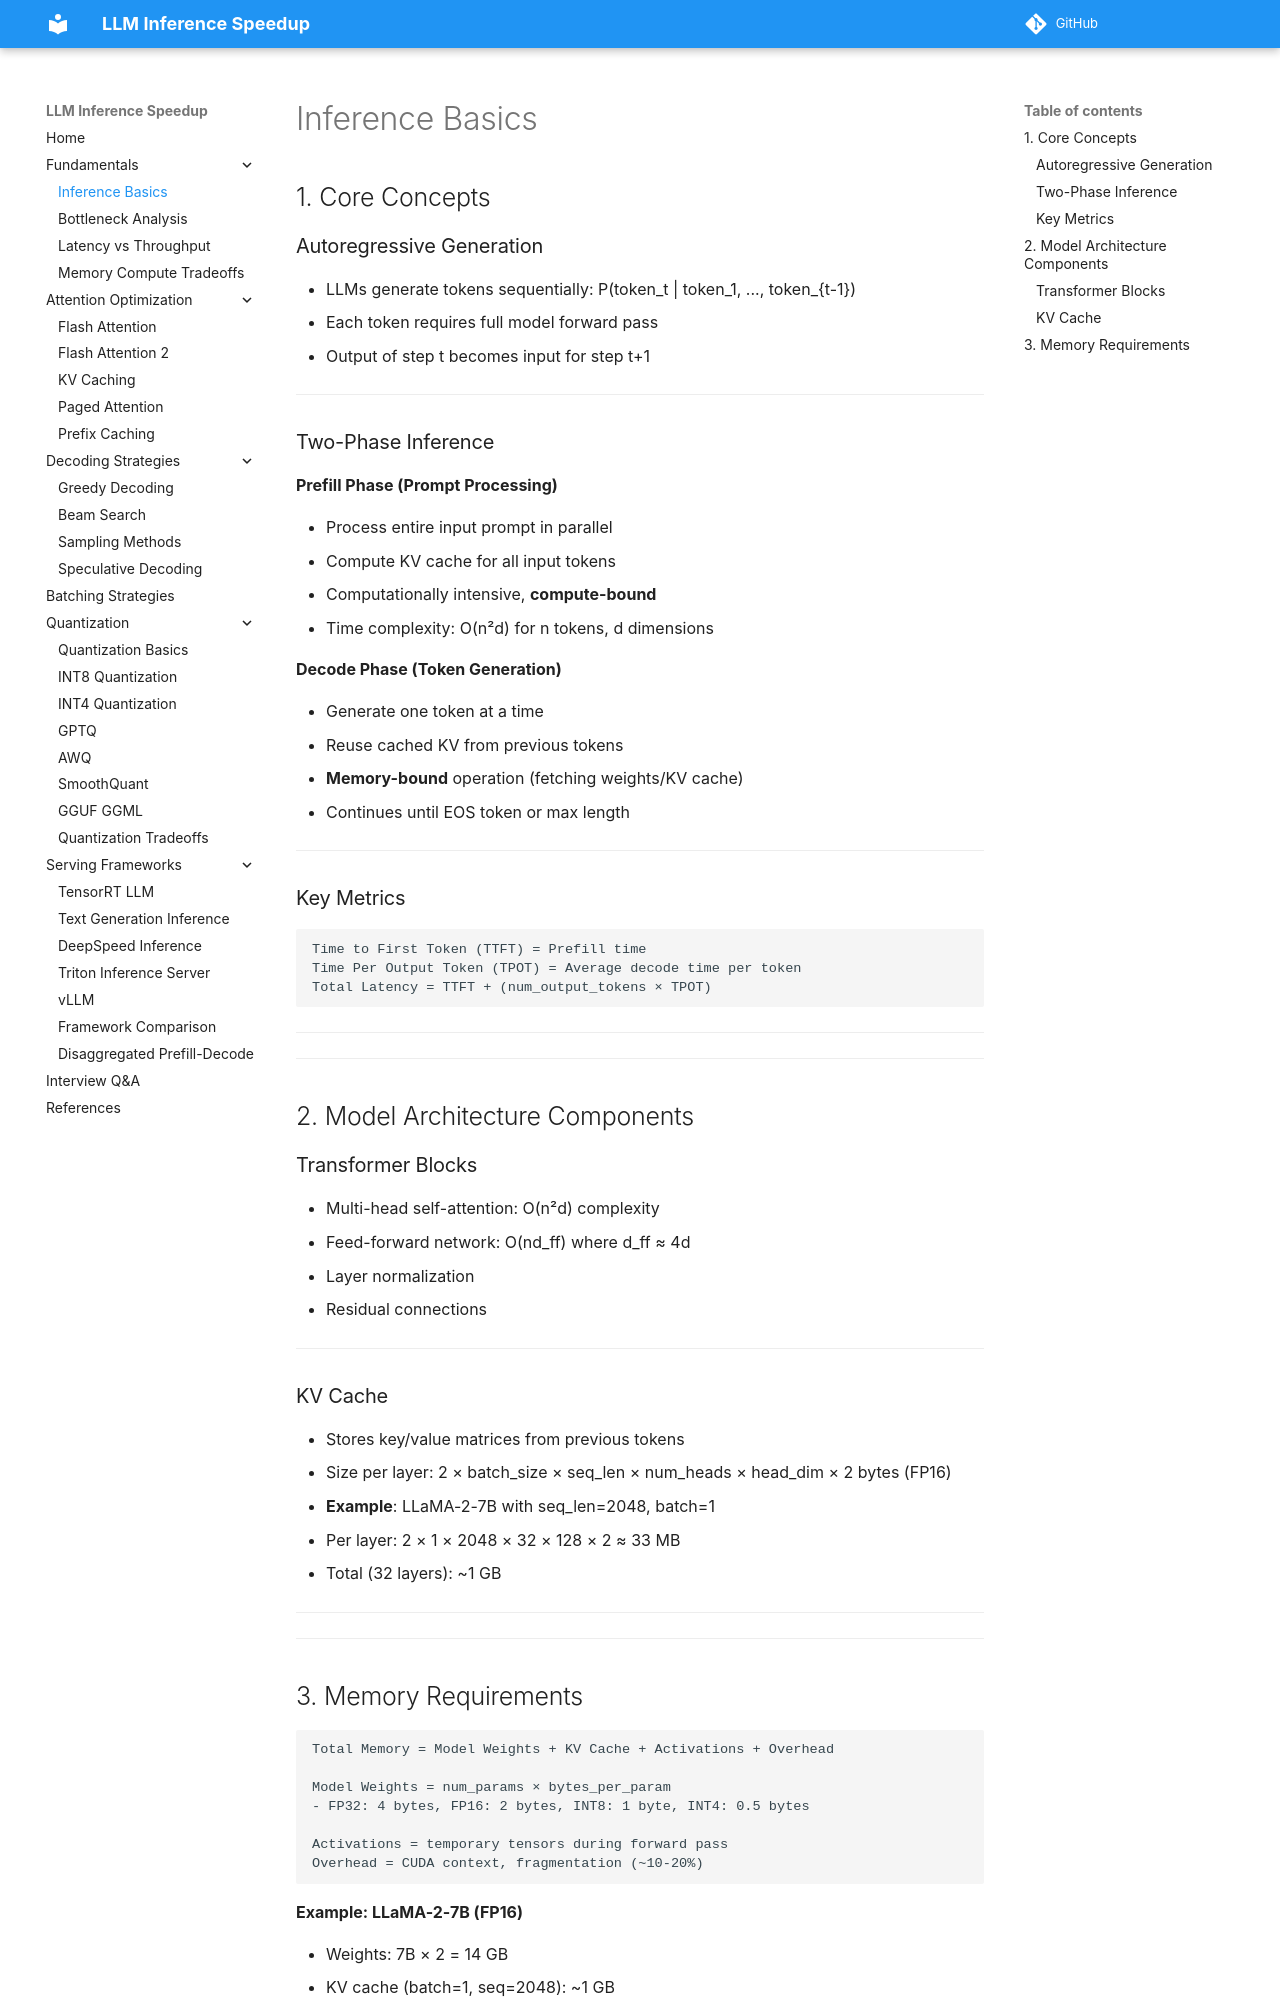

repository: saurabhiit2007/LLM-Inference-Speed · page: fundamentals/inference_basics/index.html · generator: mkdocs

## 1. Core Concepts

### Autoregressive Generation

- LLMs generate tokens sequentially: P(token_t | token_1, ..., token_{t-1})
- Each token requires full model forward pass
- Output of step t becomes input for step t+1

---

### Two-Phase Inference

**Prefill Phase (Prompt Processing)**

- Process entire input prompt in parallel
- Compute KV cache for all input tokens
- Computationally intensive, **compute-bound**
- Time complexity: O(n²d) for n tokens, d dimensions

**Decode Phase (Token Generation)**

- Generate one token at a time
- Reuse cached KV from previous tokens
- **Memory-bound** operation (fetching weights/KV cache)
- Continues until EOS token or max length

---

### Key Metrics

```
Time to First Token (TTFT) = Prefill time
Time Per Output Token (TPOT) = Average decode time per token
Total Latency = TTFT + (num_output_tokens × TPOT)
```

---

---

## 2. Model Architecture Components

### Transformer Blocks

- Multi-head self-attention: O(n²d) complexity
- Feed-forward network: O(nd_ff) where d_ff ≈ 4d
- Layer normalization
- Residual connections

---

### KV Cache

- Stores key/value matrices from previous tokens
- Size per layer: 2 × batch_size × seq_len × num_heads × head_dim × 2 bytes (FP16)
- **Example**: LLaMA-2-7B with seq_len=2048, batch=1
  - Per layer: 2 × 1 × 2048 × 32 × 128 × 2 ≈ 33 MB
  - Total (32 layers): ~1 GB

---

---
